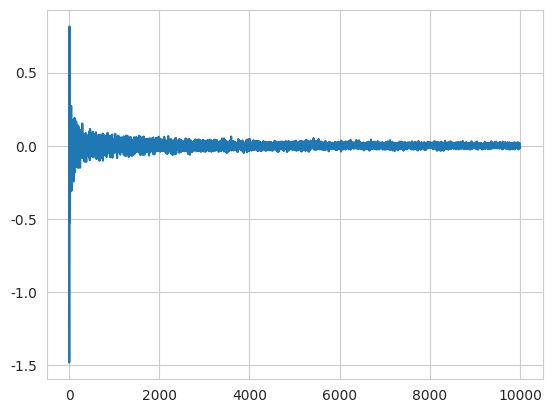

Write the Python code that produced this figure.
""" [redacted] """

import numpy as np
from matplotlib import pyplot
import seaborn as sns

__author__ = '[email redacted] (Sajad Azami)'

sns.set_style("whitegrid")


# Let Xi be random variables of N(0,1) and let Xn = 1/n(sum(Xi))
# We will plot Xn versus n for n = 1,...,10000
# We will do this for Xi being random variables of Cauchy
def simulate():
    # Xi be random variables of N(0,1)
    n = []
    Xn = []
    for i in range(1, 10001):
        X_i = np.random.normal(0, 1, i)
        Xn.append(1 / i * (np.sum(X_i)))
        n.append(i)
    pyplot.plot(n, Xn)
    pyplot.show()


def main():
    simulate()


if __name__ == '__main__':
    main()
